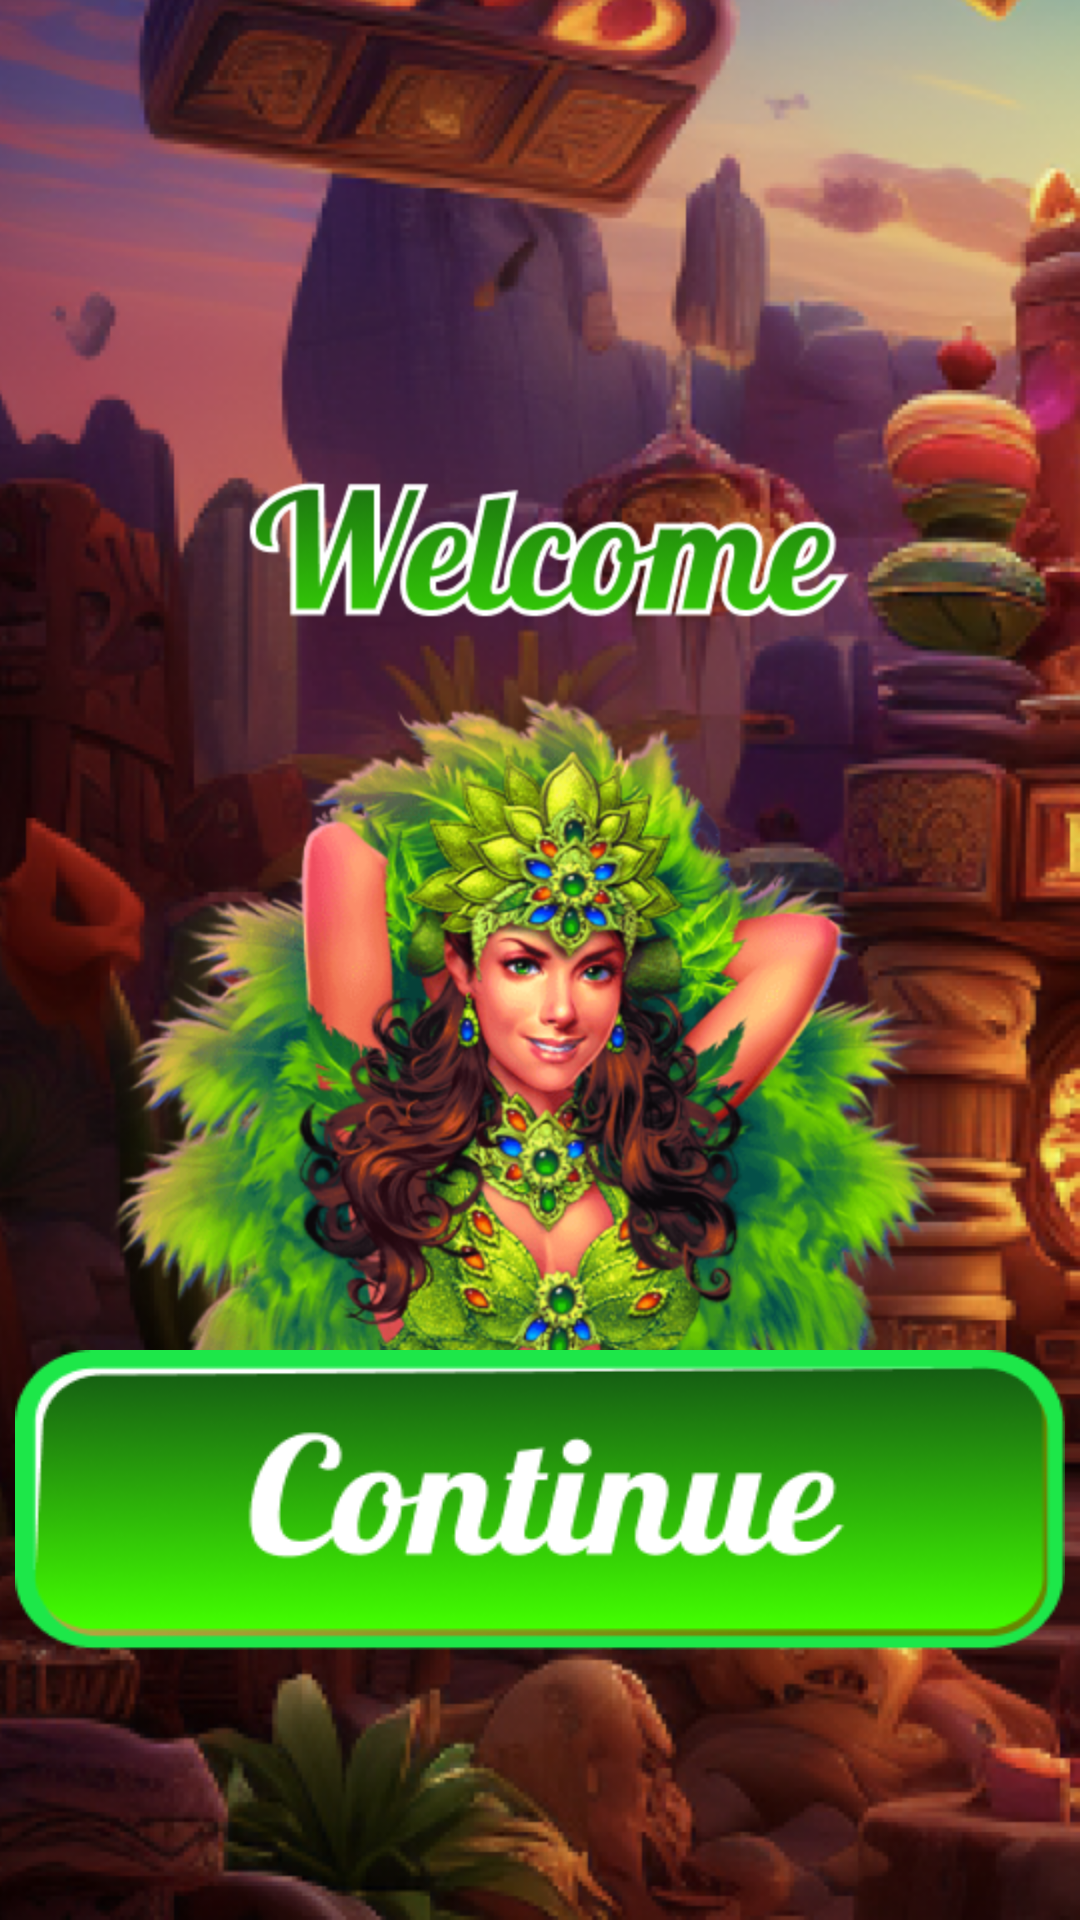

Layout XML and referenced resources for this Android screen:
<!-- AndroidManifest.xml: application theme Theme.MagicMexicanFire -->
<!-- res/layout/activity_welcome.xml -->
<?xml version="1.0" encoding="utf-8"?>
<androidx.constraintlayout.widget.ConstraintLayout xmlns:android="http://schemas.android.com/apk/res/android"
    xmlns:app="http://schemas.android.com/apk/res-auto"
    xmlns:tools="http://schemas.android.com/tools"
    android:layout_width="match_parent"
    android:layout_height="match_parent"
    android:background="@drawable/background_welcome"
    tools:context=".view.welcome.WelcomeActivity">

    <ImageView
        android:id="@+id/button_next"
        android:layout_width="350dp"
        android:layout_height="100dp"
        android:layout_marginBottom="90dp"
        android:background="@drawable/btn_next"
        android:clickable="true"
        android:contentDescription="@string/btn_next"
        android:focusable="true"
        app:layout_constraintBottom_toBottomOf="parent"
        app:layout_constraintEnd_toEndOf="parent"
        app:layout_constraintStart_toStartOf="parent" />

</androidx.constraintlayout.widget.ConstraintLayout>
<!-- resources referenced by this layout -->
<resources>
  <!-- drawable background_welcome: png bitmap (drawable, 690745 bytes) -->
  <!-- drawable btn_next: png bitmap (drawable, 25847 bytes) -->
  <string name="btn_next">button continue</string>
  <style name="Theme.MagicMexicanFire" parent="Base.Theme.MagicMexicanFire" />
  <style name="Base.Theme.MagicMexicanFire" parent="Theme.Material3.DayNight.NoActionBar">
          <item name="android:windowNoTitle">true</item>
          <item name="android:windowFullscreen">true</item>
          <item name="android:windowBackground">@color/black</item>
      </style>
  <color name="black">#FF000000</color>
</resources>
